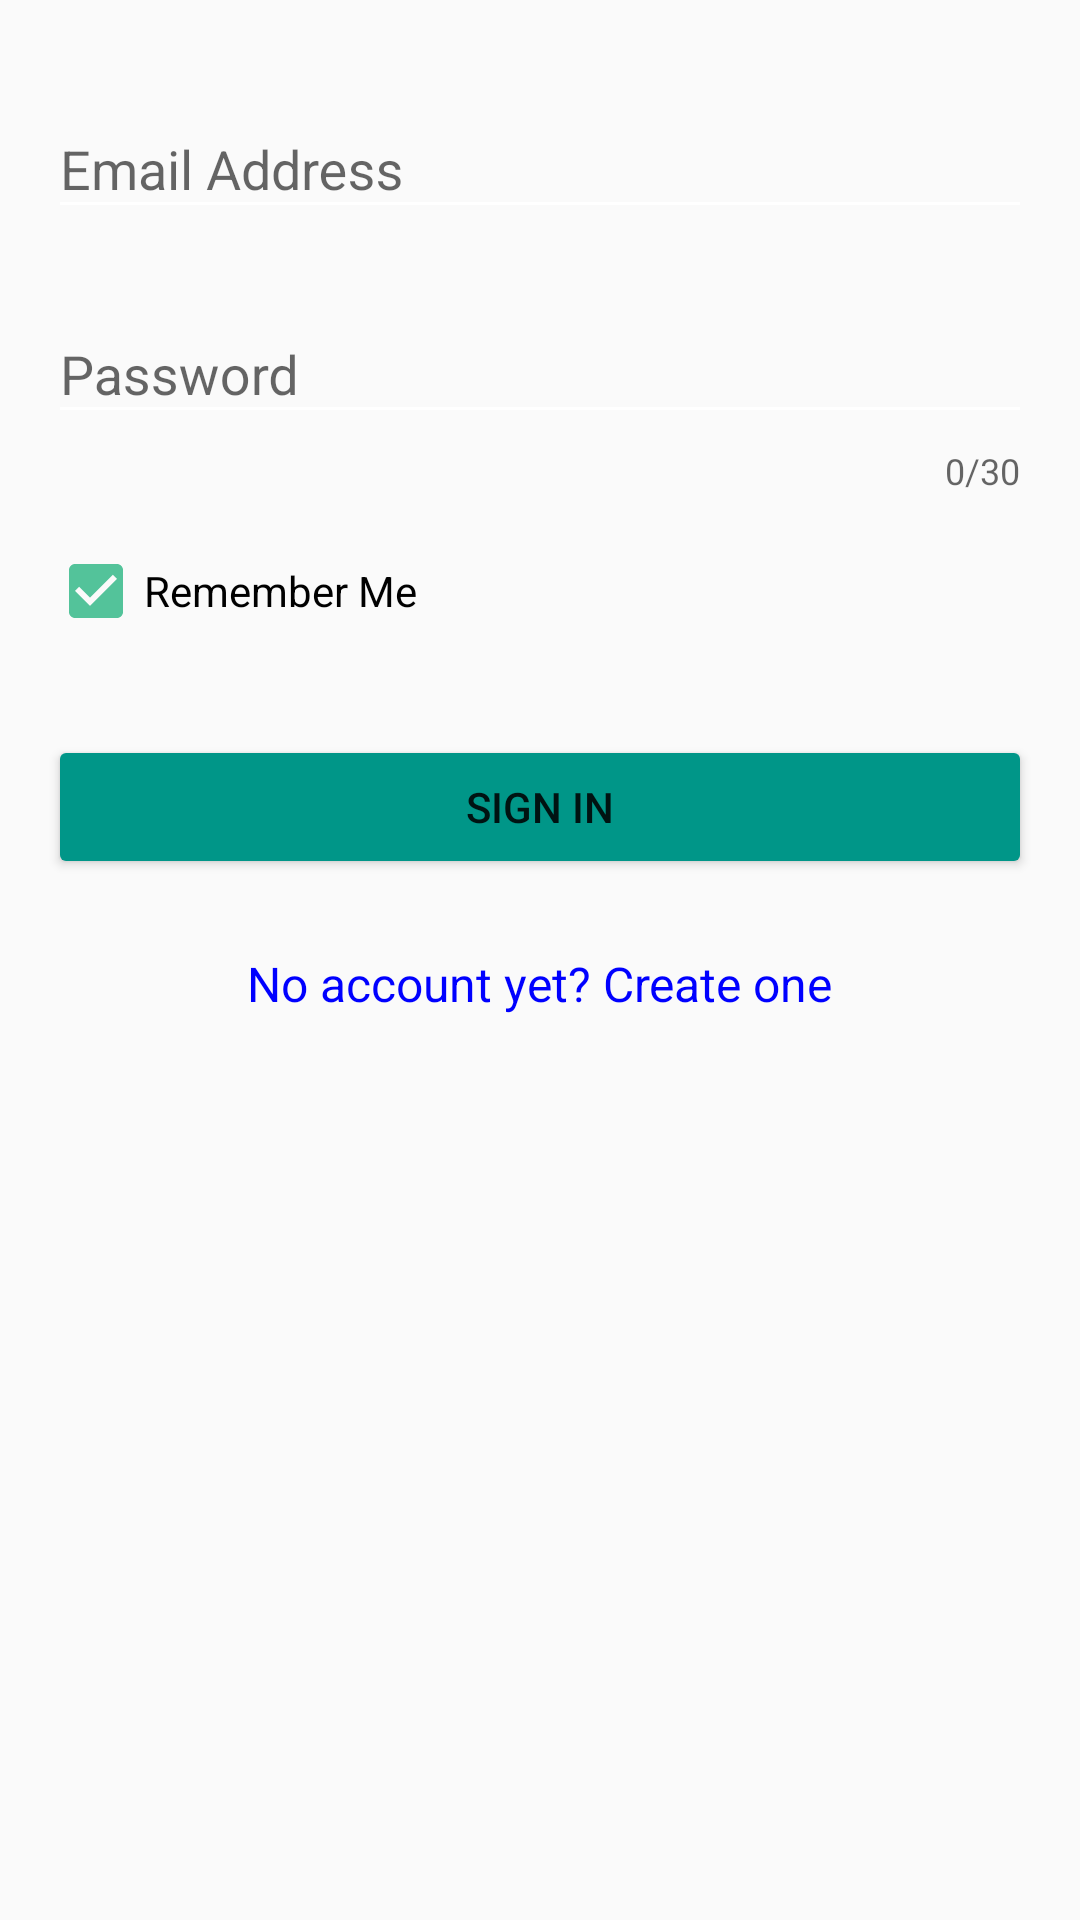

Reconstruct the res/layout file that produces this screen, plus the resources it refers to.
<!-- AndroidManifest.xml: application theme AppTheme -->
<!-- res/layout/activity_login.xml -->
<?xml version="1.0" encoding="utf-8"?>
<LinearLayout xmlns:android="http://schemas.android.com/apk/res/android"
    xmlns:app="http://schemas.android.com/apk/res-auto"
    xmlns:tools="http://schemas.android.com/tools"
    android:layout_width="match_parent"
    android:layout_height="match_parent"
    android:gravity="center_horizontal"
    android:orientation="vertical"
    android:paddingLeft="@dimen/activity_horizontal_margin"
    android:paddingTop="@dimen/activity_vertical_margin"
    android:paddingRight="@dimen/activity_horizontal_margin"
    android:paddingBottom="@dimen/activity_vertical_margin"
    tools:context=".Login">

    
    <ProgressBar
        android:id="@+id/login_progress"
        style="?android:attr/progressBarStyleLarge"
        android:layout_width="wrap_content"
        android:layout_height="wrap_content"
        android:layout_marginBottom="@dimen/spacing"
        android:visibility="gone" />

    <ScrollView
        android:id="@+id/login_form"
        android:layout_width="match_parent"
        android:layout_height="match_parent">

        <LinearLayout
            android:layout_width="match_parent"
            android:layout_height="wrap_content"
            android:orientation="vertical">

            
            <android.support.design.widget.TextInputLayout
                android:id="@+id/login_Email_text_input_layout"
                android:layout_width="match_parent"
                android:layout_height="wrap_content"
                android:layout_marginTop="@dimen/spacing"
                android:layout_marginBottom="@dimen/spacing">
                
                <android.support.design.widget.TextInputEditText
                    android:id="@+id/login_Email"
                    android:layout_width="match_parent"
                    android:layout_height="wrap_content"
                    android:autofillHints="@string/prompt_email"
                    android:hint="@string/prompt_email"
                    android:imeOptions="flagNoExtractUi"
                    android:inputType="textEmailAddress"
                    android:maxLines="1"
                    android:singleLine="true"
                    tools:targetApi="o" />
            </android.support.design.widget.TextInputLayout>

            
            <android.support.design.widget.TextInputLayout
                android:id="@+id/login_Password_text_input_layout"
                android:layout_width="match_parent"
                android:layout_height="wrap_content"
                android:layout_marginTop="@dimen/spacing"
                android:layout_marginBottom="@dimen/spacing"
                app:counterEnabled="true"
                app:counterMaxLength="30">
                
                <android.support.design.widget.TextInputEditText
                    android:id="@+id/login_Password"
                    android:layout_width="match_parent"
                    android:layout_height="wrap_content"
                    android:autofillHints="@string/prompt_password"
                    android:hint="@string/prompt_password"
                    android:imeOptions="flagNoExtractUi"
                    android:inputType="textPassword"
                    android:maxLength="30"
                    android:maxLines="1"
                    android:singleLine="true"
                    tools:targetApi="o" />
            </android.support.design.widget.TextInputLayout>
            
            <android.support.design.widget.TextInputLayout
                android:layout_width="match_parent"
                android:layout_height="wrap_content"
                android:layout_marginTop="@dimen/spacing"
                android:layout_marginBottom="@dimen/spacing">
                
                <CheckBox
                    android:layout_width="wrap_content"
                    android:layout_height="wrap_content"
                    android:checked="true"
                    android:text="@string/prompt_remember_me" />
            </android.support.design.widget.TextInputLayout>

            
            <android.support.v7.widget.AppCompatButton
                android:id="@+id/sign_in_button"
                android:layout_width="match_parent"
                android:layout_height="wrap_content"
                android:layout_marginTop="@dimen/margin_spacing"
                android:layout_marginBottom="@dimen/margin_spacing"
                android:padding="@dimen/button_padding"
                android:text="@string/action_sign_in" />
            
            <TextView
                android:id="@+id/new_account_link"
                android:layout_width="wrap_content"
                android:layout_height="wrap_content"
                android:layout_gravity="center"
                android:layout_marginBottom="@dimen/margin_spacing"
                android:text="@string/new_account"
                android:textColor="@color/blue"
                android:textSize="@dimen/link_size" />

        </LinearLayout>
    </ScrollView>
</LinearLayout>
<!-- resources referenced by this layout -->
<resources>
  <color name="blue">#0000FF</color>
  <dimen name="activity_horizontal_margin">16dp</dimen>
  <dimen name="activity_vertical_margin">16dp</dimen>
  <dimen name="button_padding">12dp</dimen>
  <dimen name="link_size">16sp</dimen>
  <dimen name="margin_spacing">24dp</dimen>
  <dimen name="spacing">8dp</dimen>
  <string name="action_sign_in">Sign in</string>
  <string name="new_account">No account yet? Create one</string>
  <string name="prompt_email">Email Address</string>
  <string name="prompt_password">Password</string>
  <string name="prompt_remember_me">Remember Me</string>
  <style name="AppTheme" parent="Theme.AppCompat.Light.DarkActionBar">
          
          <item name="colorPrimary">@color/colorPrimary</item>
          <item name="colorPrimaryDark">@color/colorPrimaryDark</item>
          <item name="colorAccent">@color/colorAccent</item>
          <item name="colorControlNormal">@color/white</item>
          <item name="colorButtonNormal">@color/colorButtonNormal</item>
          <item name="colorControlActivated">@color/controlActivated</item>
      </style>
  <color name="colorPrimary">#b4485f</color>
  <color name="colorPrimaryDark">#802f40</color>
  <color name="colorAccent">#FF4081</color>
  <color name="white">#ffffff</color>
  <color name="colorButtonNormal">#009688</color>
  <color name="controlActivated">#53c39a</color>
</resources>
